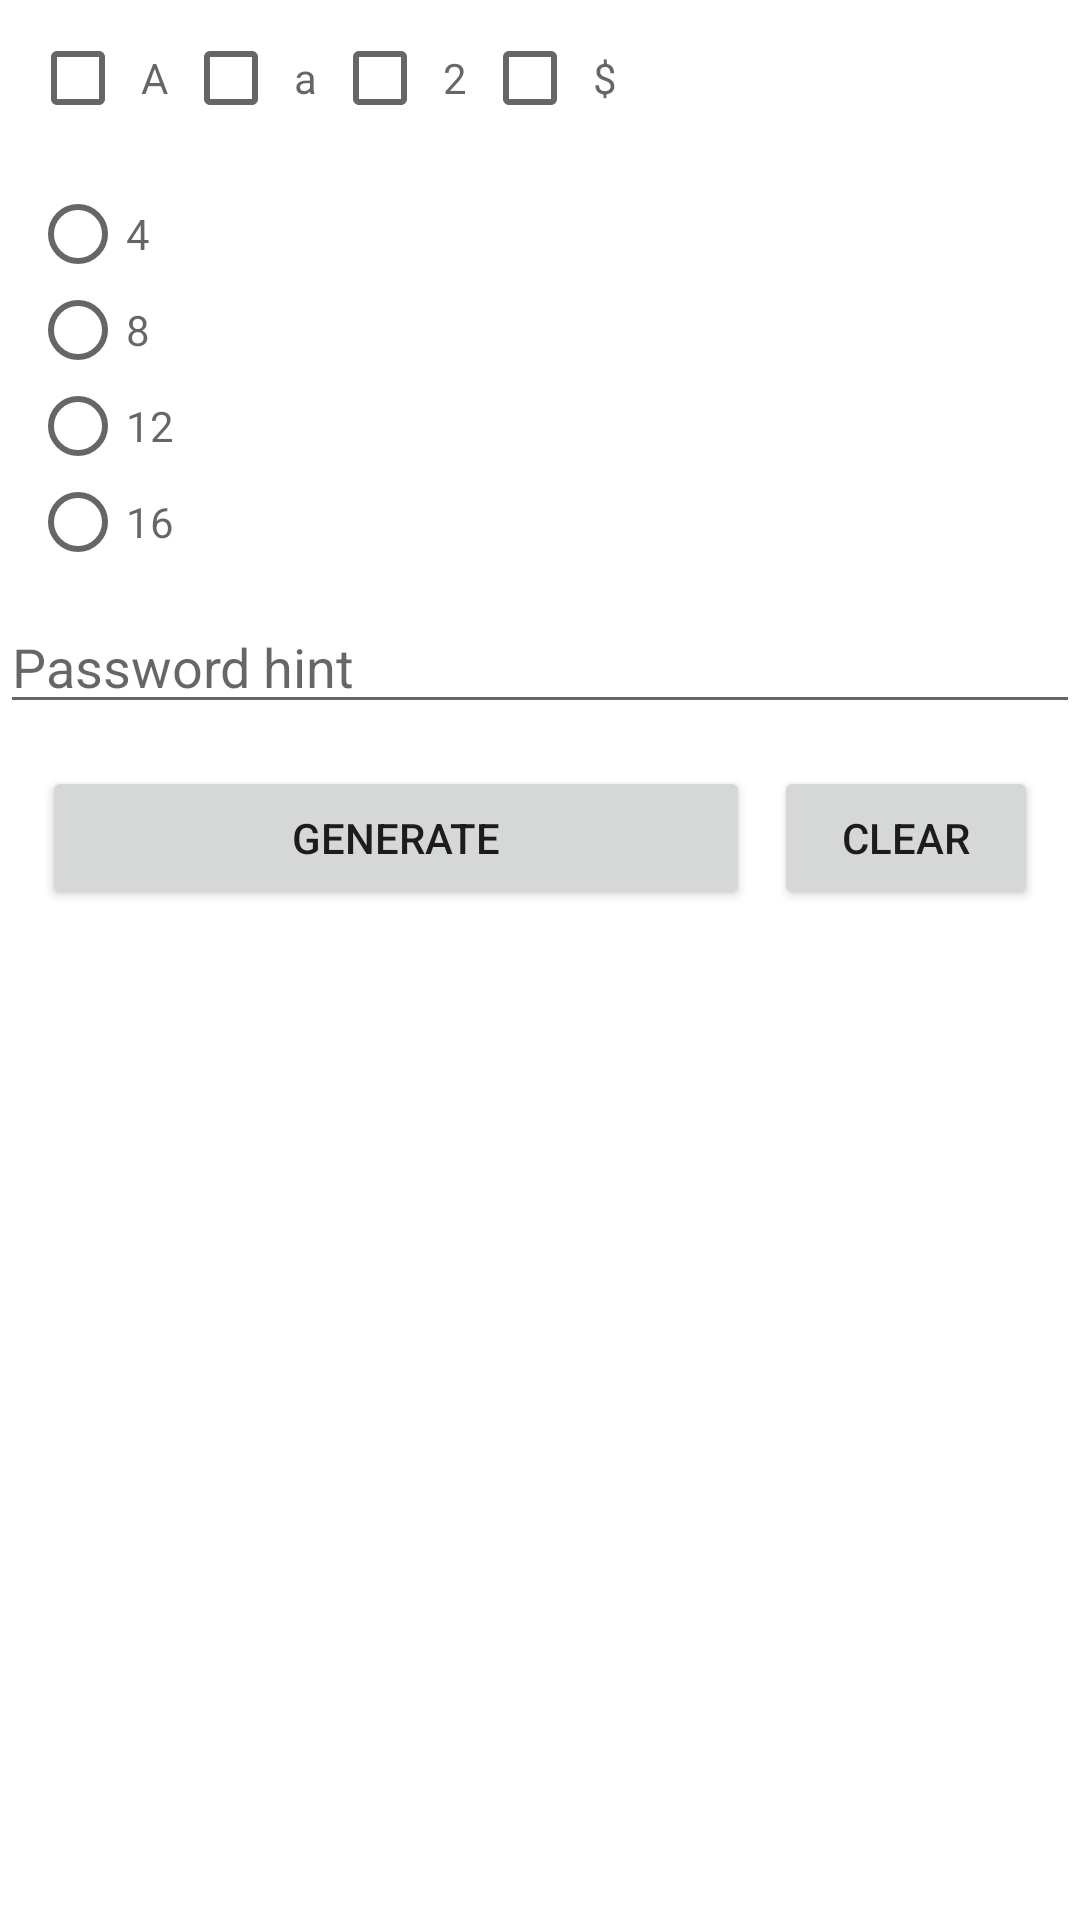

This screen was rendered from an Android layout file. Write that file and the resources it references.
<!-- AndroidManifest.xml: application theme AppTheme -->
<!-- res/layout/activity_main.xml -->
<?xml version="1.0" encoding="utf-8"?>
<LinearLayout xmlns:android="http://schemas.android.com/apk/res/android"
    xmlns:app="http://schemas.android.com/apk/res-auto"
    xmlns:tools="http://schemas.android.com/tools"
    android:layout_width="match_parent"
    android:orientation="vertical"
    android:background="#fff"
    android:layout_height="match_parent"
    tools:context=".MainActivity">

  <LinearLayout
android:layout_margin="10dp"
      android:orientation="horizontal"
      android:layout_width="match_parent"
      android:layout_height="wrap_content">

    <CheckBox
        android:hint="A"
        android:id="@+id/capital_letter"
        android:padding="5dp"
        android:layout_width="wrap_content"
        android:layout_height="wrap_content">

    </CheckBox>
    <CheckBox
        android:hint="a"
        android:id="@+id/lowercase_letter"
        android:padding="5dp"
        android:layout_width="wrap_content"
        android:layout_height="wrap_content">

    </CheckBox>
    <CheckBox
        android:hint="2"
        android:id="@+id/numbers"
        android:padding="5dp"
        android:layout_width="wrap_content"
        android:layout_height="wrap_content">

    </CheckBox>
    <CheckBox
        android:hint="$"
        android:id="@+id/symbols"
        android:padding="5dp"
        android:layout_width="wrap_content"
        android:layout_height="wrap_content">

    </CheckBox>

  </LinearLayout>

  <LinearLayout
      android:layout_margin="10dp"
      android:orientation="horizontal"
      android:layout_width="match_parent"
      android:layout_height="wrap_content">
    <RadioGroup
        android:id="@+id/passRadioGroup"
        android:layout_width="match_parent"
        android:layout_height="wrap_content">


    <RadioButton
        android:hint="4"
        android:id="@+id/size_four"
        android:layout_width="wrap_content"
        android:layout_height="wrap_content">

    </RadioButton>
    <RadioButton
        android:hint="8"
        android:id="@+id/size_eight"
        android:layout_width="wrap_content"
        android:layout_height="wrap_content">

    </RadioButton>
    <RadioButton
        android:hint="12"
        android:id="@+id/size_twelve"
        android:layout_width="wrap_content"
        android:layout_height="wrap_content">

    </RadioButton>
    <RadioButton
        android:hint="16"
        android:id="@+id/size_sixteen"
        android:layout_width="wrap_content"
        android:layout_height="wrap_content">

    </RadioButton>
    </RadioGroup>
  </LinearLayout>

  <EditText
      android:hint="Password hint"
      android:id="@+id/passwordHint"
      android:layout_width="match_parent"
      android:layout_height="wrap_content">

  </EditText>

  <LinearLayout

      android:layout_gravity="center"
      android:layout_margin="10dp"
      android:orientation="horizontal"
      android:layout_width="match_parent"
      android:layout_height="wrap_content">
    <Button
        android:layout_margin="4dp"
        android:layout_weight="1"
        android:text="Generate"
        android:id="@+id/passwordGenerate"
        android:layout_width="wrap_content"
        android:layout_height="wrap_content">

    </Button>
    <Button
        android:onClick="ClickedCLear"
        android:layout_margin="4dp"
        android:text="Clear"
        android:id="@+id/passwordClear"
        android:layout_width="wrap_content"
        android:layout_height="wrap_content">

    </Button>
  </LinearLayout>



  <TextView
      android:padding="12dp"
      android:layout_margin="10dp"
      android:id="@+id/passwordDisplay"
      android:layout_width="match_parent"
      android:layout_height="wrap_content">

  </TextView>


</LinearLayout>
<!-- resources referenced by this layout -->
<resources>
  <style name="AppTheme" parent="Theme.AppCompat.Light.NoActionBar">
          
          <item name="colorPrimary">@color/colorPrimary</item>
          <item name="colorPrimaryDark">@color/colorPrimaryDark</item>
          <item name="colorAccent">@color/colorAccent</item>
      </style>
  <color name="colorPrimary">#00B873</color>
  <color name="colorPrimaryDark">#00B873</color>
  <color name="colorAccent">#D81B60</color>
</resources>
